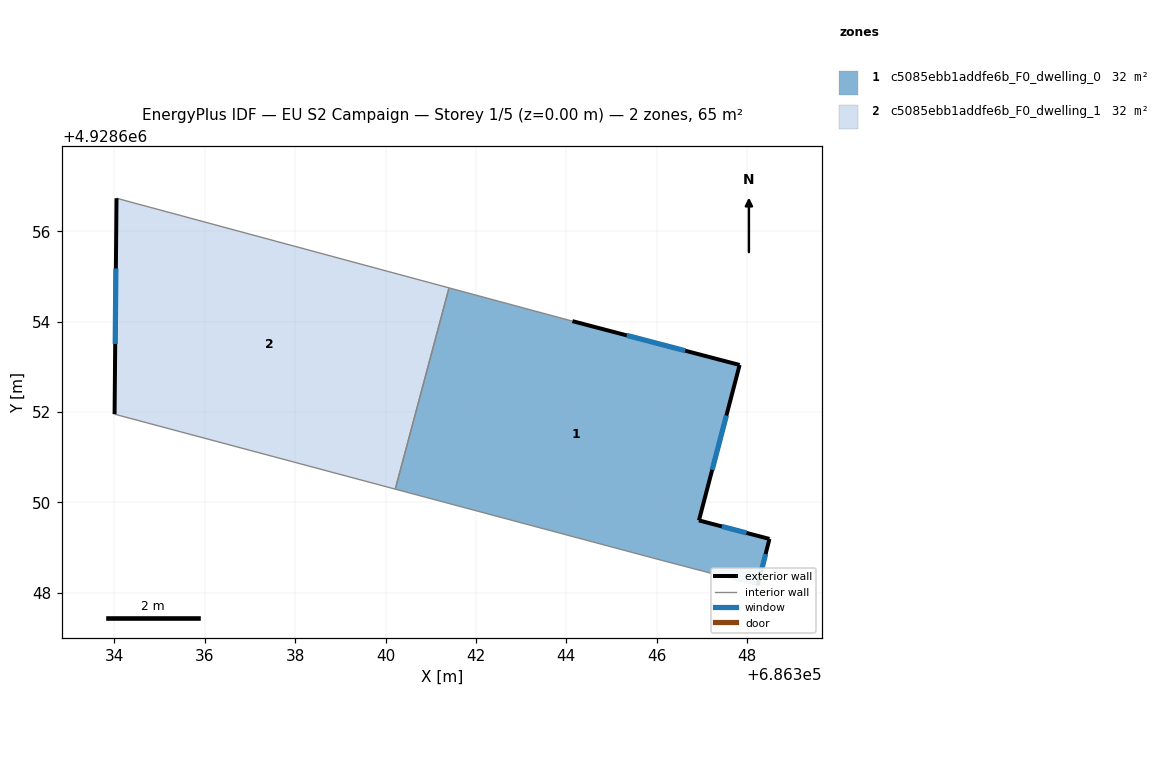
=== STOREY PLAN SPEC (per zone: floor XY polygon, exterior-wall plan segments, windows/doors) ===
zone 1: c5085ebb1addfe6b_F0_dwelling_0  (32.5 m²)
  floor: (686347.84, 4928653.04) (686346.94, 4928649.60) (686348.50, 4928649.19) (686348.24, 4928648.16) (686346.14, 4928648.71) (686340.21, 4928650.29) (686341.41, 4928654.75) (686344.14, 4928654.01)
  exterior wall: (686348.50, 4928649.19) – (686346.94, 4928649.60)  [1.6 m]
    window: (686347.99, 4928649.32) – (686347.44, 4928649.47)  [0.6 m²]
  exterior wall: (686348.24, 4928648.16) – (686348.50, 4928649.19)  [1.1 m]
    window: (686348.32, 4928648.50) – (686348.41, 4928648.86)  [0.4 m²]
  exterior wall: (686347.84, 4928653.04) – (686344.14, 4928654.01)  [3.8 m]
    window: (686346.63, 4928653.36) – (686345.34, 4928653.70)  [1.4 m²]
  exterior wall: (686346.94, 4928649.60) – (686347.84, 4928653.04)  [3.6 m]
    window: (686347.23, 4928650.72) – (686347.54, 4928651.92)  [1.3 m²]
  interior walls: 4
zone 2: c5085ebb1addfe6b_F0_dwelling_1  (32.4 m²)
  floor: (686341.41, 4928654.75) (686340.21, 4928650.29) (686334.00, 4928651.95) (686334.05, 4928656.73)
  exterior wall: (686334.05, 4928656.73) – (686334.00, 4928651.95)  [4.8 m]
    window: (686334.03, 4928655.18) – (686334.02, 4928653.51)  [1.8 m²]
  interior walls: 3

=== DERIVED (storey summary) ===
Building: EU S2 Campaign
Storey: 1 of 5  (floor level z = 0.00 m)
Storey gross floor area: 64.9 m²
Zones on this storey: 2
  - c5085ebb1addfe6b_F0_dwelling_0: floor 32.5 m²; exterior wall 10.1 m (30.2 m²); 4 window(s) 3.7 m²; WWR 12.2%
  - c5085ebb1addfe6b_F0_dwelling_1: floor 32.4 m²; exterior wall 4.8 m (14.3 m²); 1 window(s) 1.8 m²; WWR 12.2%
Zone adjacency (shared interzone walls):
  - c5085ebb1addfe6b_F0_dwelling_0 ↔ c5085ebb1addfe6b_F0_dwelling_1